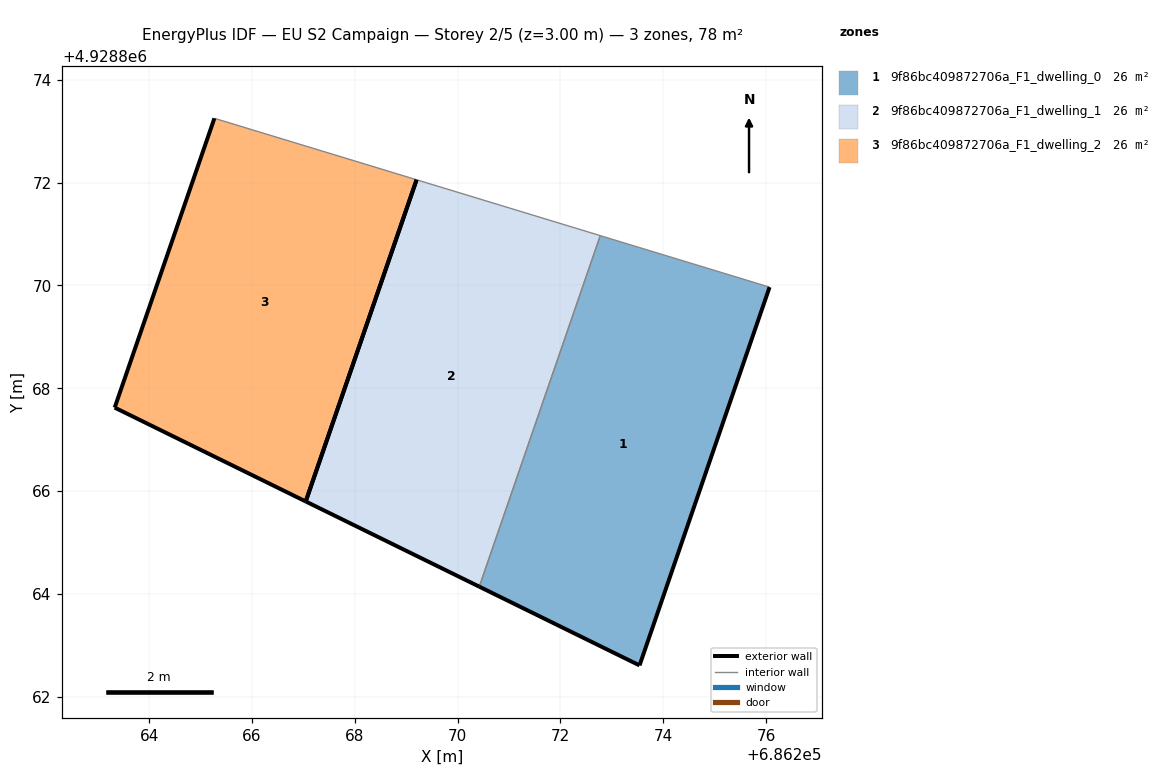
=== STOREY PLAN SPEC (per zone: floor XY polygon, exterior-wall plan segments, windows/doors) ===
zone 1: 9f86bc409872706a_F1_dwelling_0  (25.8 m²)
  floor: (686273.54, 4928862.61) (686276.07, 4928869.97) (686272.77, 4928870.97) (686270.42, 4928864.14)
  exterior wall: (686273.54, 4928862.61) – (686270.42, 4928864.14)  [3.5 m]
  exterior wall: (686276.07, 4928869.97) – (686273.54, 4928862.61)  [7.8 m]
  interior walls: 2
zone 2: 9f86bc409872706a_F1_dwelling_1  (25.8 m²)
  floor: (686270.42, 4928864.14) (686272.77, 4928870.97) (686269.20, 4928872.06) (686267.04, 4928865.80)
  exterior wall: (686270.42, 4928864.14) – (686267.04, 4928865.80)  [3.8 m]
  exterior wall: (686267.04, 4928865.80) – (686269.20, 4928872.06)  [6.6 m]
  interior walls: 2
zone 3: 9f86bc409872706a_F1_dwelling_2  (25.8 m²)
  floor: (686267.04, 4928865.80) (686269.20, 4928872.06) (686265.27, 4928873.25) (686263.33, 4928867.62)
  exterior wall: (686267.04, 4928865.80) – (686263.33, 4928867.62)  [4.1 m]
  exterior wall: (686263.33, 4928867.62) – (686265.27, 4928873.25)  [6.0 m]
  exterior wall: (686269.20, 4928872.06) – (686267.04, 4928865.80)  [6.6 m]
  interior walls: 1

=== DERIVED (storey summary) ===
Building: EU S2 Campaign
Storey: 2 of 5  (floor level z = 3.00 m)
Storey gross floor area: 77.5 m²
Zones on this storey: 3
  - 9f86bc409872706a_F1_dwelling_0: floor 25.8 m²; exterior wall 11.3 m (33.8 m²); WWR 0.0%
  - 9f86bc409872706a_F1_dwelling_1: floor 25.8 m²; exterior wall 10.4 m (31.1 m²); WWR 0.0%
  - 9f86bc409872706a_F1_dwelling_2: floor 25.8 m²; exterior wall 16.7 m (50.1 m²); WWR 0.0%
Zone adjacency (shared interzone walls):
  - 9f86bc409872706a_F1_dwelling_0 ↔ 9f86bc409872706a_F1_dwelling_1